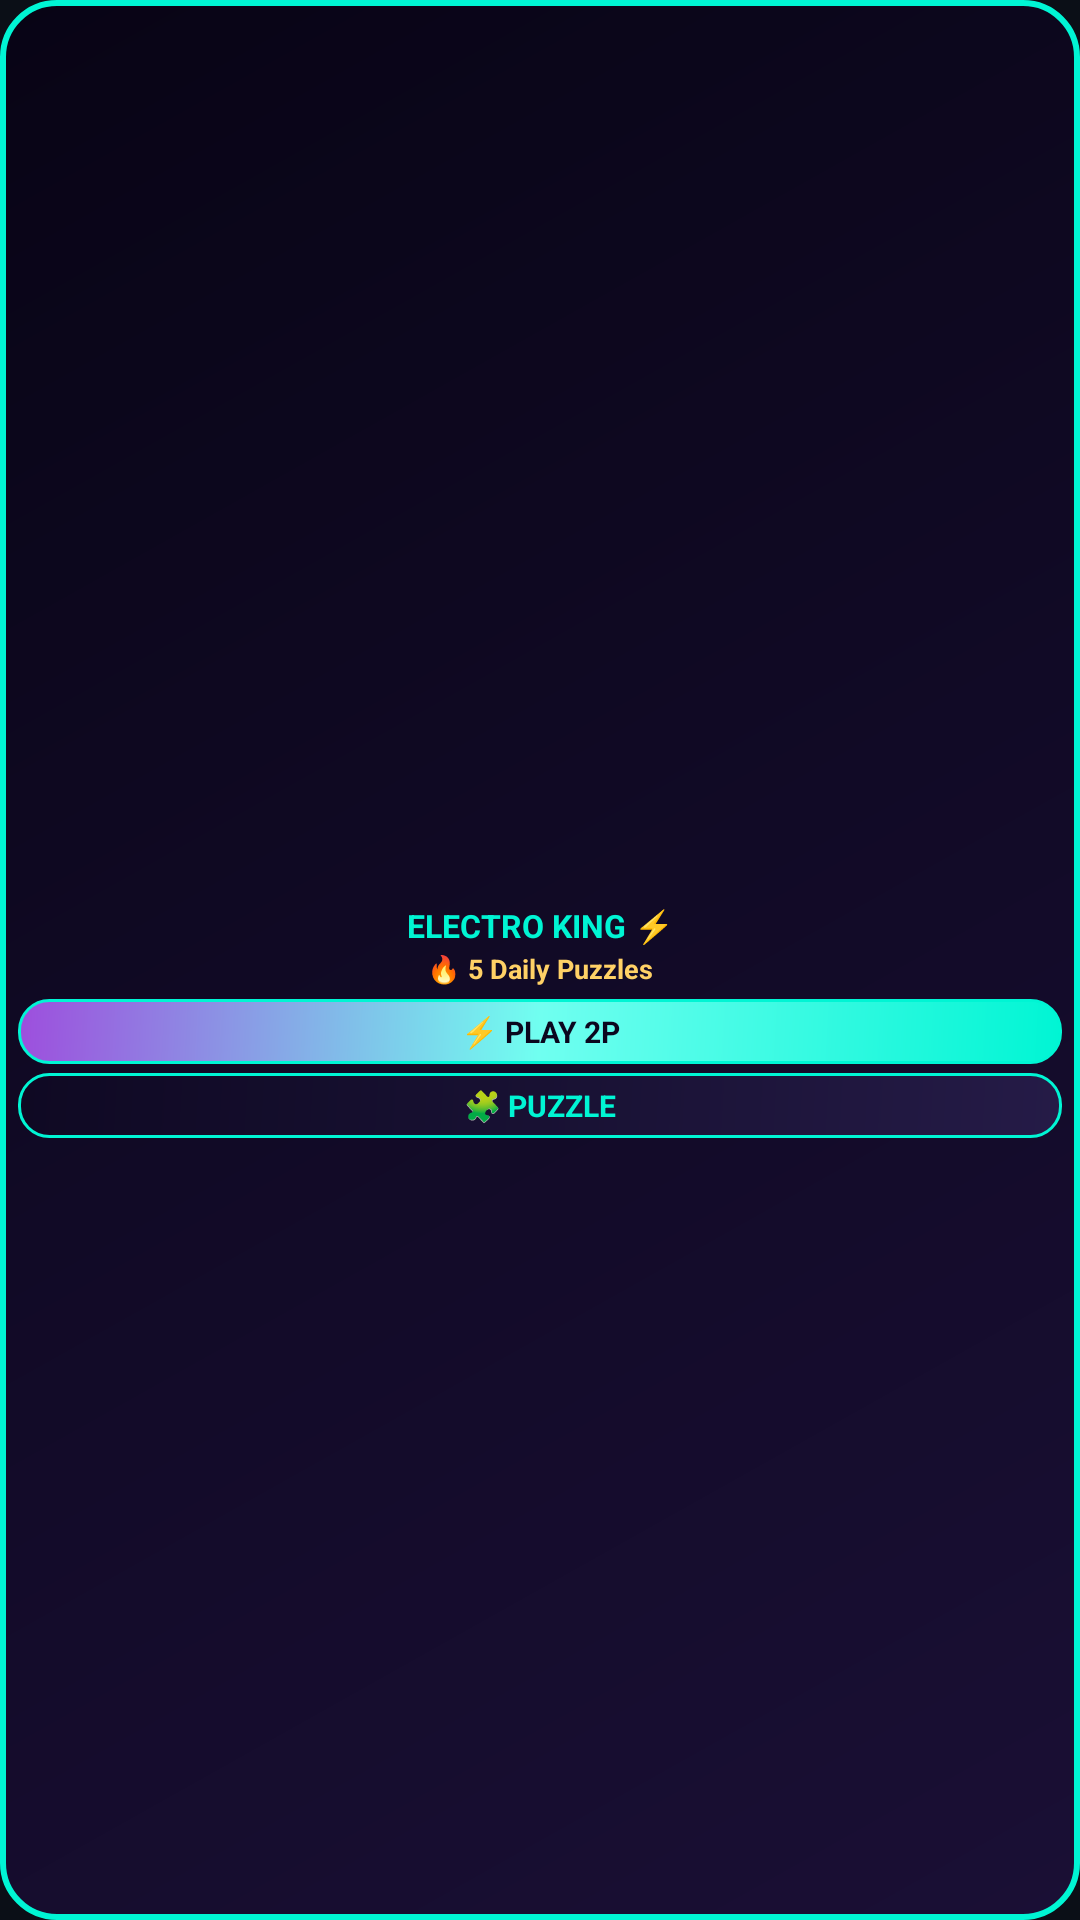

Produce the Android XML layout that renders to this screen, including the resource entries it uses.
<!-- AndroidManifest.xml: application theme Theme.ElectroKing -->
<!-- res/layout/widget_1x2.xml -->
<?xml version="1.0" encoding="utf-8"?>
<LinearLayout xmlns:android="http://schemas.android.com/apk/res/android"
    android:id="@+id/widget_root"
    android:layout_width="match_parent"
    android:layout_height="match_parent"
    android:background="@drawable/widget_bg"
    android:gravity="center"
    android:orientation="vertical"
    android:paddingStart="6dp"
    android:paddingTop="6dp"
    android:paddingEnd="6dp"
    android:paddingBottom="6dp">

    
    <ImageView
        android:id="@+id/widget_icon"
        android:layout_width="38dp"
        android:layout_height="38dp"
        android:contentDescription="Electro King Icon"
        android:scaleType="fitCenter"
        android:src="@mipmap/ic_launcher" />

    
    <TextView
        android:id="@+id/widget_title"
        android:layout_width="wrap_content"
        android:layout_height="wrap_content"
        android:layout_marginTop="3dp"
        android:ellipsize="end"
        android:gravity="center"
        android:maxLines="1"
        android:singleLine="true"
        android:text="ELECTRO KING ⚡"
        android:textColor="#00f5d4"
        android:textSize="10.5sp"
        android:textStyle="bold" />

    <TextView
        android:id="@+id/widget_subtitle"
        android:layout_width="wrap_content"
        android:layout_height="wrap_content"
        android:layout_marginTop="1dp"
        android:ellipsize="end"
        android:gravity="center"
        android:maxLines="1"
        android:singleLine="true"
        android:text="🔥 5 Daily Puzzles"
        android:textColor="#ffd166"
        android:textSize="9sp"
        android:textStyle="bold" />

    
    <TextView
        android:id="@+id/widget_play_btn"
        android:layout_width="match_parent"
        android:layout_height="wrap_content"
        android:layout_marginTop="4dp"
        android:background="@drawable/widget_btn_bg"
        android:gravity="center"
        android:paddingTop="4dp"
        android:paddingBottom="4dp"
        android:text="⚡ PLAY 2P"
        android:textColor="#0b071e"
        android:textSize="10sp"
        android:textStyle="bold" />

    <TextView
        android:id="@+id/widget_puzzle_btn"
        android:layout_width="match_parent"
        android:layout_height="wrap_content"
        android:layout_marginTop="3dp"
        android:background="@drawable/widget_btn_secondary_bg"
        android:gravity="center"
        android:paddingTop="4dp"
        android:paddingBottom="4dp"
        android:text="🧩 PUZZLE"
        android:textColor="#00f5d4"
        android:textSize="10sp"
        android:textStyle="bold" />

</LinearLayout>
<!-- resources referenced by this layout -->
<resources>
  <!-- drawable widget_bg (drawable) -->
  <?xml version="1.0" encoding="utf-8"?>
  <shape xmlns:android="http://schemas.android.com/apk/res/android"
      android:shape="rectangle">
      <gradient
          android:startColor="#1a0f35"
          android:centerColor="#110a26"
          android:endColor="#080415"
          android:angle="135" />
      <corners android:radius="18dp" />
      <stroke
          android:width="2dp"
          android:color="#00f5d4" />
  </shape>
  <!-- drawable widget_btn_bg (drawable) -->
  <?xml version="1.0" encoding="utf-8"?>
  <shape xmlns:android="http://schemas.android.com/apk/res/android"
      android:shape="rectangle">
      <gradient
          android:startColor="#00f5d4"
          android:centerColor="#70fff0"
          android:endColor="#9d4edd"
          android:angle="135" />
      <corners android:radius="10dp" />
      <stroke
          android:width="1dp"
          android:color="#00f5d4" />
  </shape>
  <!-- drawable widget_btn_secondary_bg (drawable) -->
  <?xml version="1.0" encoding="utf-8"?>
  <shape xmlns:android="http://schemas.android.com/apk/res/android"
      android:shape="rectangle">
      <gradient
          android:startColor="#251b47"
          android:centerColor="#181133"
          android:endColor="#0f0923"
          android:angle="135" />
      <corners android:radius="10dp" />
      <stroke
          android:width="1dp"
          android:color="#00f5d4" />
  </shape>
  <style name="Theme.ElectroKing" parent="Theme.MaterialComponents.DayNight.NoActionBar">
          <item name="colorPrimary">@color/primary</item>
          <item name="colorSecondary">@color/secondary</item>
          <item name="android:statusBarColor">@color/statusBar</item>
          <item name="android:navigationBarColor">@color/statusBar</item>
          <item name="android:windowBackground">@color/background</item>
      </style>
  <color name="primary">#d4af37</color>
  <color name="secondary">#ffd700</color>
  <color name="statusBar">#070a0f</color>
  <color name="background">#0b0f17</color>
</resources>
